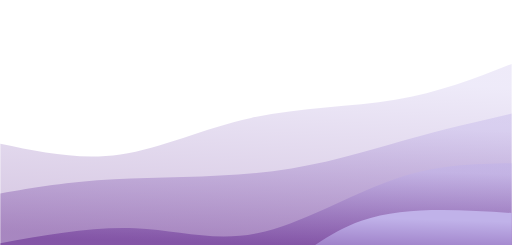
t = 0.00 s
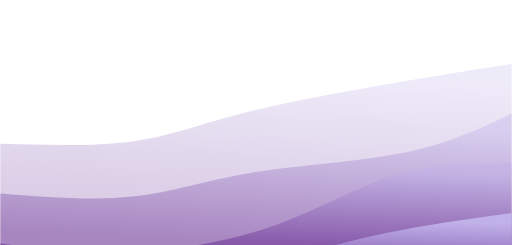
t = 0.75 s
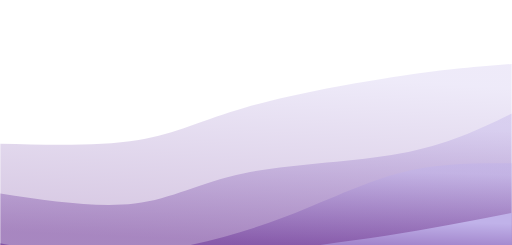
t = 1.25 s
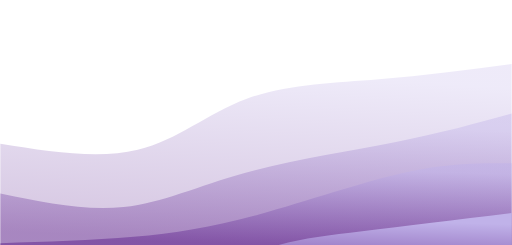
t = 2.00 s
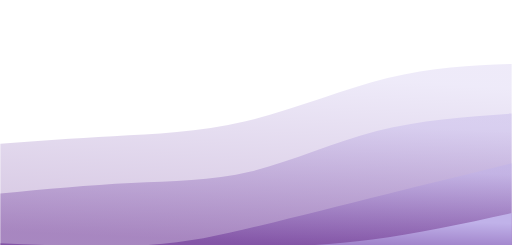
t = 2.75 s
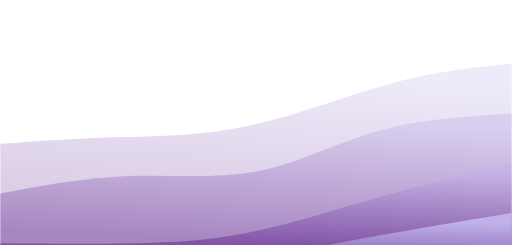
t = 3.25 s

The animated SVG that drew these frames (rendered in a browser with its animation timeline set to each time). Animation: 4 CSS @keyframes rules; one cycle of 4.00 s, repeats indefinitely.

<svg width="100%" height="100%" id="svg" viewBox="0 0 1440 690" xmlns="http://www.w3.org/2000/svg" class="transition duration-300 ease-in-out delay-150"><style>@keyframes pathAnim-0{0%,to{d:path(&quot;M 0,700 L 0,405 C 111.35714285714286,428.4107142857143 222.71428571428572,451.82142857142856 338,435 C 453.2857142857143,418.17857142857144 572.4999999999999,361.125 706,332 C 839.5000000000001,302.875 987.2857142857144,301.67857142857144 1112,281 C 1236.7142857142856,260.32142857142856 1338.3571428571427,220.16071428571428 1440,180 L 1440,700 L 0,700 Z&quot;)}25%{d:path(&quot;M 0,700 L 0,405 C 142.46428571428572,402.2678571428571 284.92857142857144,399.5357142857143 390,385 C 495.07142857142856,370.4642857142857 562.75,344.125 692,310 C 821.25,275.875 1012.0714285714287,233.96428571428572 1147,211 C 1281.9285714285713,188.03571428571428 1360.9642857142858,184.01785714285714 1440,180 L 1440,700 L 0,700 Z&quot;)}50%{d:path(&quot;M 0,700 L 0,405 C 137.67857142857142,427.0892857142857 275.35714285714283,449.17857142857144 387,422 C 498.64285714285717,394.82142857142856 584.25,318.375 694,278 C 803.75,237.62499999999997 937.6428571428571,233.32142857142856 1066,223 C 1194.357142857143,212.67857142857144 1317.1785714285716,196.33928571428572 1440,180 L 1440,700 L 0,700 Z&quot;)}75%{d:path(&quot;M 0,700 L 0,405 C 90.14285714285714,387.4821428571429 180.28571428571428,369.9642857142857 295,371 C 409.7142857142857,372.0357142857143 548.9999999999999,391.625 690,363 C 831.0000000000001,334.375 973.7142857142858,257.5357142857143 1099,219 C 1224.2857142857142,180.46428571428572 1332.142857142857,180.23214285714286 1440,180 L 1440,700 L 0,700 Z&quot;)}}@keyframes pathAnim-1{0%,to{d:path(&quot;M 0,700 L 0,545 C 94.46428571428572,528.5535714285714 188.92857142857144,512.1071428571429 321,505 C 453.07142857142856,497.89285714285717 622.7500000000001,500.12500000000006 767,482 C 911.2499999999999,463.87499999999994 1030.0714285714287,425.3928571428571 1138,395 C 1245.9285714285713,364.6071428571429 1342.9642857142858,342.30357142857144 1440,320 L 1440,700 L 0,700 Z&quot;)}25%{d:path(&quot;M 0,700 L 0,545 C 142,564.2321428571429 284,583.4642857142857 389,570 C 494,556.5357142857143 562,510.375 687,488 C 812,465.625 994,467.0357142857143 1129,443 C 1264,418.9642857142857 1352,369.4821428571429 1440,320 L 1440,700 L 0,700 Z&quot;)}50%{d:path(&quot;M 0,700 L 0,545 C 118.82142857142858,569.8035714285714 237.64285714285717,594.6071428571429 347,583 C 456.35714285714283,571.3928571428571 556.2499999999999,523.375 688,487 C 819.7500000000001,450.625 983.3571428571429,425.89285714285717 1114,400 C 1244.642857142857,374.10714285714283 1342.3214285714284,347.05357142857144 1440,320 L 1440,700 L 0,700 Z&quot;)}75%{d:path(&quot;M 0,700 L 0,545 C 127.96428571428572,520.8392857142858 255.92857142857144,496.67857142857144 375,493 C 494.07142857142856,489.32142857142856 604.25,506.125 711,482 C 817.75,457.875 921.0714285714287,392.82142857142856 1042,359 C 1162.9285714285713,325.17857142857144 1301.4642857142858,322.5892857142857 1440,320 L 1440,700 L 0,700 Z&quot;)}}@keyframes pathAnim-2{0%,to{d:path(&quot;M 0,700 L 0,685 C 131.21428571428572,661.4464285714286 262.42857142857144,637.8928571428571 380,643 C 497.57142857142856,648.1071428571429 601.5000000000001,681.8750000000001 723,657 C 844.4999999999999,632.1249999999999 983.5714285714284,548.6071428571429 1106,506 C 1228.4285714285716,463.39285714285717 1334.2142857142858,461.69642857142856 1440,460 L 1440,700 L 0,700 Z&quot;)}25%{d:path(&quot;M 0,700 L 0,685 C 94.64285714285714,713.8392857142858 189.28571428571428,742.6785714285714 323,736 C 456.7142857142857,729.3214285714286 629.5,687.125 766,635 C 902.5,582.875 1002.7142857142858,520.8214285714286 1109,490 C 1215.2857142857142,459.17857142857144 1327.642857142857,459.5892857142857 1440,460 L 1440,700 L 0,700 Z&quot;)}50%{d:path(&quot;M 0,700 L 0,685 C 129.03571428571428,681.1607142857142 258.07142857142856,677.3214285714286 375,667 C 491.92857142857144,656.6785714285714 596.75,639.875 728,604 C 859.25,568.125 1016.9285714285716,513.1785714285714 1140,486 C 1263.0714285714284,458.82142857142856 1351.5357142857142,459.4107142857143 1440,460 L 1440,700 L 0,700 Z&quot;)}75%{d:path(&quot;M 0,700 L 0,685 C 153.42857142857144,694.5178571428571 306.8571428571429,704.0357142857143 425,698 C 543.1428571428571,691.9642857142857 626,670.3749999999999 727,647 C 828,623.6250000000001 947.1428571428571,598.4642857142858 1069,567 C 1190.857142857143,535.5357142857142 1315.4285714285716,497.7678571428571 1440,460 L 1440,700 L 0,700 Z&quot;)}}@keyframes pathAnim-3{0%,to{d:path(&quot;M 0,700 L 0,825 C 150.14285714285717,834.1607142857142 300.28571428571433,843.3214285714286 421,847 C 541.7142857142857,850.6785714285714 633,848.875 722,802 C 811,755.125 897.7142857142858,663.1785714285714 1017,622 C 1136.2857142857142,580.8214285714286 1288.142857142857,590.4107142857142 1440,600 L 1440,700 L 0,700 Z&quot;)}25%{d:path(&quot;M 0,700 L 0,825 C 105.5,830.0178571428571 211,835.0357142857143 336,816 C 461,796.9642857142857 605.5000000000001,753.875 740,726 C 874.4999999999999,698.125 999,685.4642857142857 1114,667 C 1229,648.5357142857143 1334.5,624.2678571428571 1440,600 L 1440,700 L 0,700 Z&quot;)}50%{d:path(&quot;M 0,700 L 0,825 C 141.10714285714283,842.8392857142858 282.21428571428567,860.6785714285714 404,837 C 525.7857142857143,813.3214285714286 628.25,748.1249999999999 722,711 C 815.75,673.8750000000001 900.7857142857144,664.8214285714287 1019,651 C 1137.2142857142856,637.1785714285713 1288.6071428571427,618.5892857142857 1440,600 L 1440,700 L 0,700 Z&quot;)}75%{d:path(&quot;M 0,700 L 0,825 C 153.82142857142856,816.1964285714286 307.6428571428571,807.3928571428571 422,786 C 536.3571428571429,764.6071428571429 611.2500000000001,730.625 710,714 C 808.7499999999999,697.375 931.3571428571427,698.1071428571429 1057,682 C 1182.6428571428573,665.8928571428571 1311.3214285714287,632.9464285714286 1440,600 L 1440,700 L 0,700 Z&quot;)}}</style><defs><linearGradient id="gradient" x1="58%" y1="1%" x2="42%" y2="99%"><stop offset="5%" stop-color="#c0b2e9"/><stop offset="95%" stop-color="#63288f"/></linearGradient></defs><path d="M0 700V405c111.357 23.41 222.714 46.821 338 30s234.5-73.875 368-103 281.286-30.321 406-51 226.357-60.84 328-101v520z" stroke-width="0" fill="url(#gradient)" fill-opacity=".265" class="transition-all duration-300 ease-in-out delay-150" style="animation:pathAnim-0 4s;animation-timing-function:linear;animation-iteration-count:infinite"/><path d="M0 700V545c94.464-16.446 188.929-32.893 321-40s301.75-4.875 446-23 263.071-56.607 371-87 204.964-52.696 302-75v380z" stroke-width="0" fill="url(#gradient)" fill-opacity=".4" class="transition-all duration-300 ease-in-out delay-150" style="animation:pathAnim-1 4s;animation-timing-function:linear;animation-iteration-count:infinite"/><path d="M0 700v-15c131.214-23.554 262.429-47.107 380-42s221.5 38.875 343 14 260.571-108.393 383-151 228.214-44.304 334-46v240z" stroke-width="0" fill="url(#gradient)" fill-opacity=".53" class="transition-all duration-300 ease-in-out delay-150" style="animation:pathAnim-2 4s;animation-timing-function:linear;animation-iteration-count:infinite"/><path d="M0 700v125c150.143 9.16 300.286 18.321 421 22s212 1.875 301-45 175.714-138.821 295-180 271.143-31.59 423-22v100z" stroke-width="0" fill="url(#gradient)" class="transition-all duration-300 ease-in-out delay-150" style="animation:pathAnim-3 4s;animation-timing-function:linear;animation-iteration-count:infinite"/></svg>
